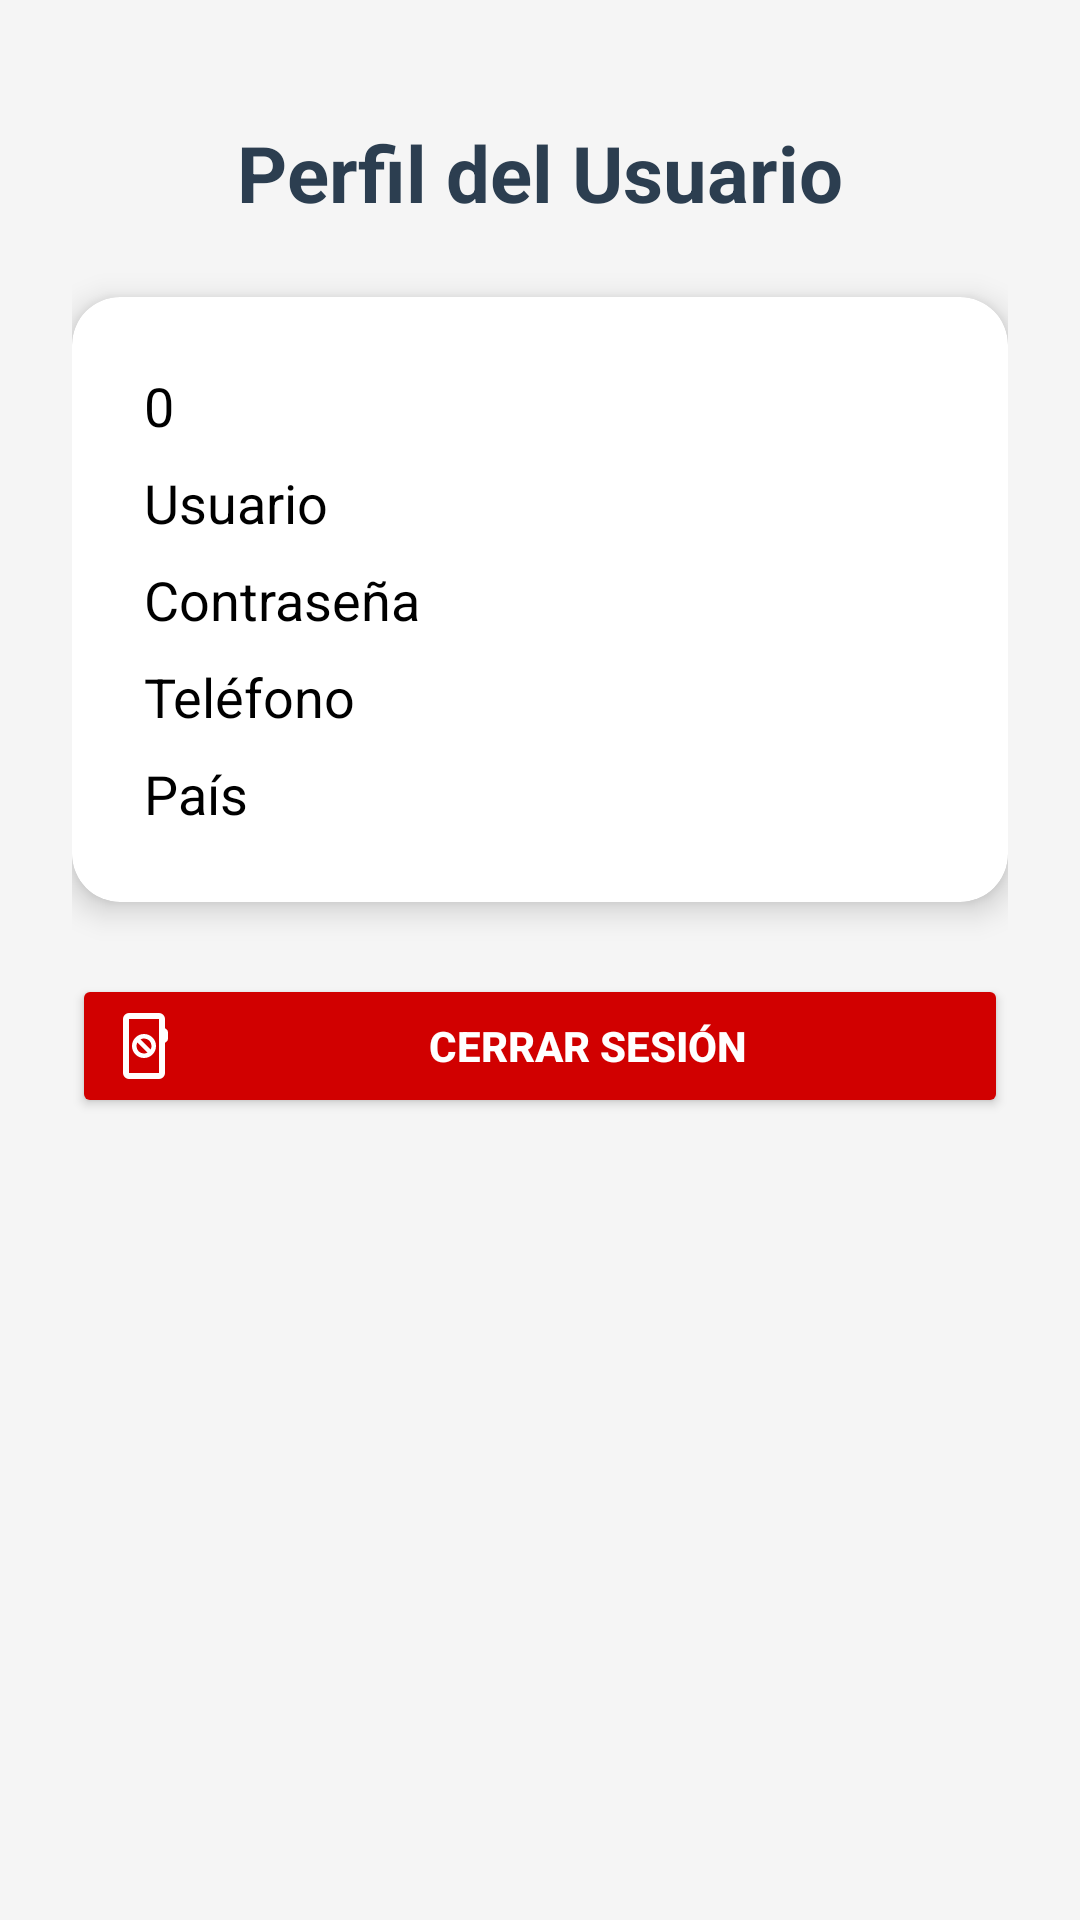

Produce the Android XML layout that renders to this screen, including the resource entries it uses.
<!-- AndroidManifest.xml: application theme Theme.MatchaApp -->
<!-- res/layout/fragment_profile.xml -->
<?xml version="1.0" encoding="utf-8"?>
<androidx.constraintlayout.widget.ConstraintLayout
    xmlns:android="http://schemas.android.com/apk/res/android"
    xmlns:app="http://schemas.android.com/apk/res-auto"
    android:layout_width="match_parent"
    android:layout_height="match_parent"
    android:background="#F5F5F5"
    android:padding="24dp">

    <TextView
        android:id="@+id/tvTitle"
        android:layout_width="wrap_content"
        android:layout_height="wrap_content"
        android:text="Perfil del Usuario"
        android:textSize="26sp"
        android:textStyle="bold"
        android:textColor="#2C3E50"
        android:layout_marginTop="16dp"
        app:layout_constraintTop_toTopOf="parent"
        app:layout_constraintStart_toStartOf="parent"
        app:layout_constraintEnd_toEndOf="parent" />

    <androidx.cardview.widget.CardView
        android:id="@+id/profileCard"
        android:layout_width="0dp"
        android:layout_height="wrap_content"
        android:layout_marginTop="24dp"
        android:layout_marginBottom="24dp"
        app:cardElevation="6dp"
        app:cardCornerRadius="16dp"
        app:layout_constraintTop_toBottomOf="@id/tvTitle"
        app:layout_constraintStart_toStartOf="parent"
        app:layout_constraintEnd_toEndOf="parent">

        <LinearLayout
            android:layout_width="match_parent"
            android:layout_height="wrap_content"
            android:orientation="vertical"
            android:padding="24dp">

            <TextView
                android:id="@+id/tvUserID"
                android:layout_width="match_parent"
                android:layout_height="wrap_content"
                android:text="@string/user_id"
                android:textSize="18sp"
                android:textColor="#000000"
                android:layout_marginBottom="8dp" />

            <TextView
                android:id="@+id/tvUsername"
                android:layout_width="match_parent"
                android:layout_height="wrap_content"
                android:text="@string/input_name"
                android:textSize="18sp"
                android:textColor="#000000"
                android:layout_marginBottom="8dp" />

            <TextView
                android:id="@+id/tvPassword"
                android:layout_width="match_parent"
                android:layout_height="wrap_content"
                android:text="@string/input_password"
                android:textSize="18sp"
                android:textColor="#000000"
                android:layout_marginBottom="8dp" />

            <TextView
                android:id="@+id/tvPhone"
                android:layout_width="match_parent"
                android:layout_height="wrap_content"
                android:text="@string/inout_phone"
                android:textSize="18sp"
                android:textColor="#000000"
                android:layout_marginBottom="8dp" />

            <TextView
                android:id="@+id/tvCountry"
                android:layout_width="match_parent"
                android:layout_height="wrap_content"
                android:text="@string/country"
                android:textSize="18sp"
                android:textColor="#000000" />
        </LinearLayout>
    </androidx.cardview.widget.CardView>

    <Button
        android:id="@+id/btnLogout"
        android:layout_width="0dp"
        android:layout_height="wrap_content"
        android:layout_marginTop="24dp"
        android:backgroundTint="@color/red"
        android:text="@string/finish_session"
        android:textColor="@android:color/white"
        android:textStyle="bold"
        android:drawableStart="@drawable/ic_block"
        android:drawablePadding="8dp"
        app:layout_constraintTop_toBottomOf="@id/profileCard"
        app:layout_constraintStart_toStartOf="parent"
        app:layout_constraintEnd_toEndOf="parent" />

</androidx.constraintlayout.widget.ConstraintLayout>
<!-- resources referenced by this layout -->
<resources>
  <color name="red">#d10000</color>
  <!-- drawable ic_block (drawable) -->
  <vector xmlns:android="http://schemas.android.com/apk/res/android" android:height="24dp" android:tint="#FFFFFF" android:viewportHeight="960" android:viewportWidth="960" android:width="24dp">
        
      <path android:fillColor="@android:color/white" android:pathData="M280,920Q247,920 223.5,896.5Q200,873 200,840L200,120Q200,87 223.5,63.5Q247,40 280,40L680,40Q713,40 736.5,63.5Q760,87 760,120L760,244Q778,251 789,266Q800,281 800,300L800,380Q800,399 789,414Q778,429 760,436L760,840Q760,873 736.5,896.5Q713,920 680,920L280,920ZM280,840L680,840Q680,840 680,840Q680,840 680,840L680,120Q680,120 680,120Q680,120 680,120L280,120Q280,120 280,120Q280,120 280,120L280,840Q280,840 280,840Q280,840 280,840ZM280,840Q280,840 280,840Q280,840 280,840L280,120Q280,120 280,120Q280,120 280,120L280,120Q280,120 280,120Q280,120 280,120L280,840Q280,840 280,840Q280,840 280,840ZM480,640Q546,640 593,593Q640,546 640,480Q640,414 593,367Q546,320 480,320Q414,320 367,367Q320,414 320,480Q320,546 367,593Q414,640 480,640ZM480,580Q438,580 409,551Q380,522 380,480Q380,468 383,456.5Q386,445 392,434L526,568Q515,574 503.5,577Q492,580 480,580ZM568,526L434,392Q445,386 456.5,383Q468,380 480,380Q522,380 551,409Q580,438 580,480Q580,492 577,503.5Q574,515 568,526Z"/>
      
  </vector>
  <string name="country">País</string>
  <string name="finish_session">Cerrar Sesión</string>
  <string name="inout_phone">Teléfono</string>
  <string name="input_name">Usuario</string>
  <string name="input_password">Contraseña</string>
  <string name="user_id">0</string>
  <style name="Theme.MatchaApp" parent="Base.Theme.MatchaApp" />
  <style name="Base.Theme.MatchaApp" parent="Theme.Material3.DayNight.NoActionBar">
          
          
      </style>
</resources>
